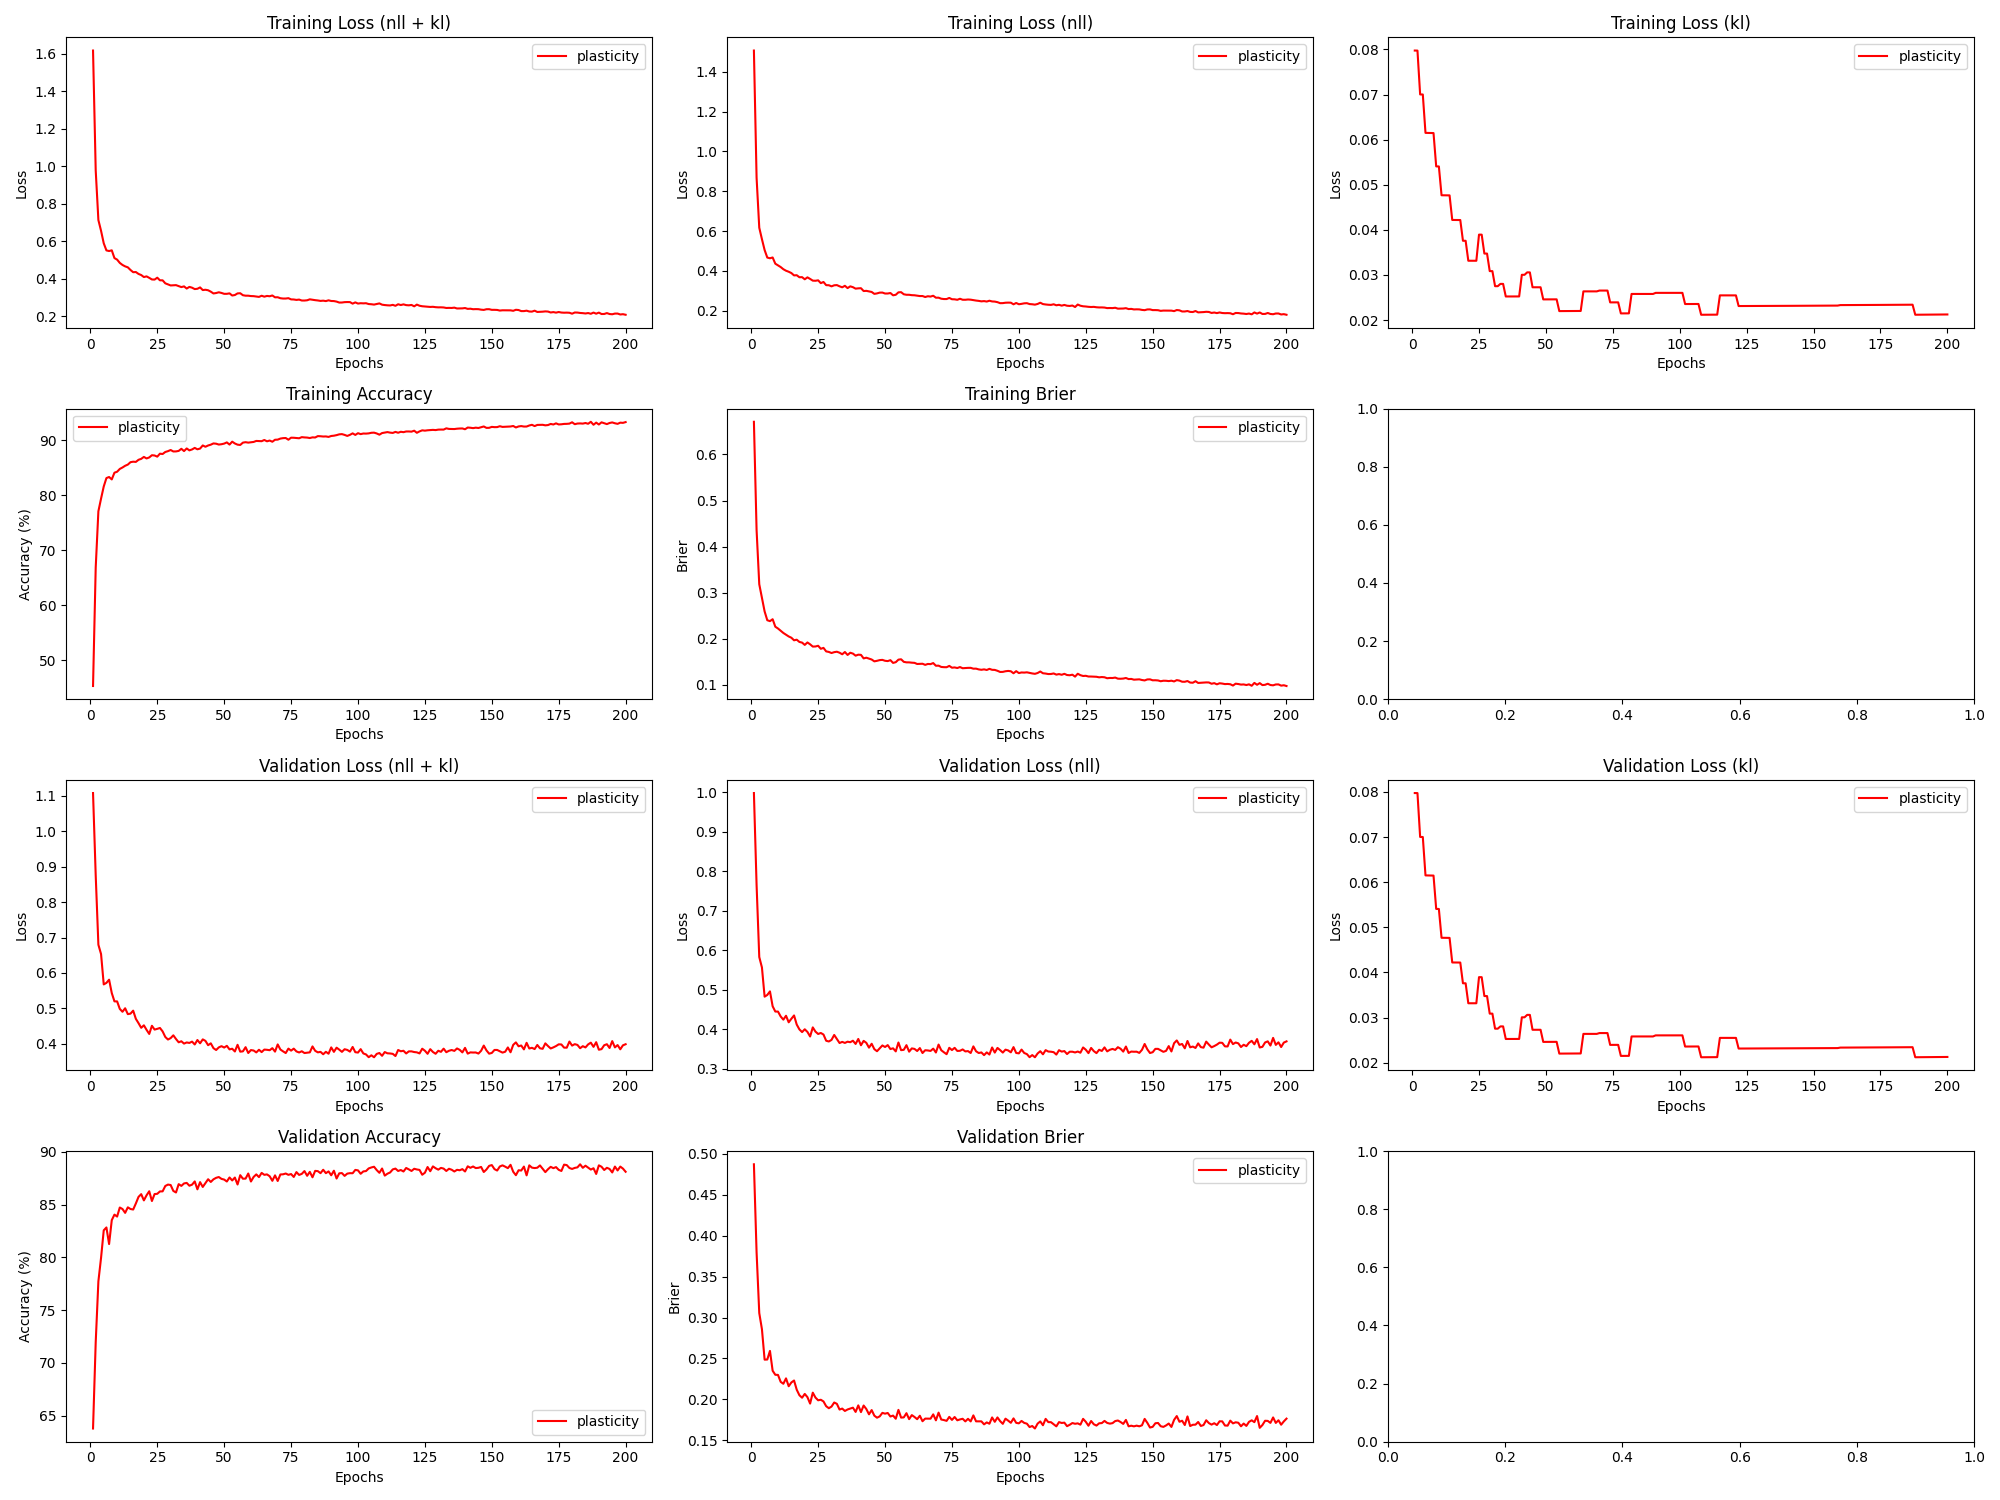

The table this chart was drawn from, first rows:
epoch, train_loss_total, train_loss_nll, train_loss_kl, train_loss_penalty, train_acc, train_brier, val_loss_total, val_loss_nll, val_loss_kl, val_loss_penalty, val_acc, val_brier, param_count
1, 1.616, 1.506, 0.07976, 0.03036, 45.3, 0.6708, 1.108, 0.9975, 0.07976, 0.03036, 63.77, 0.487, 303636
2, 0.9776, 0.8675, 0.07975, 0.03036, 66.83, 0.4359, 0.8752, 0.7651, 0.07975, 0.03036, 71.95, 0.3795, 303636
3, 0.7132, 0.6165, 0.07003, 0.02668, 77.06, 0.3184, 0.6797, 0.583, 0.07003, 0.02668, 77.73, 0.3055, 266820
4, 0.6558, 0.5591, 0.07002, 0.02668, 79.36, 0.2885, 0.6533, 0.5566, 0.07001, 0.02668, 79.97, 0.2857, 266820
5, 0.5896, 0.5047, 0.06151, 0.02346, 81.55, 0.2595, 0.5678, 0.4828, 0.0615, 0.02346, 82.57, 0.2486, 234590
6, 0.5517, 0.4667, 0.0615, 0.02346, 83.09, 0.2404, 0.5721, 0.4871, 0.06149, 0.02346, 82.84, 0.2487, 234590
7, 0.5482, 0.4633, 0.06148, 0.02346, 83.28, 0.2385, 0.5811, 0.4962, 0.06147, 0.02346, 81.27, 0.2592, 234590
8, 0.5521, 0.4672, 0.06147, 0.02346, 82.84, 0.2426, 0.5435, 0.4585, 0.06146, 0.02346, 83.53, 0.235, 234590
9, 0.5107, 0.436, 0.05408, 0.02065, 84.06, 0.2264, 0.52, 0.4452, 0.05407, 0.02066, 84.06, 0.2301, 206550
10, 0.5025, 0.4278, 0.05407, 0.02065, 84.24, 0.2225, 0.5198, 0.4451, 0.05406, 0.02066, 83.88, 0.2299, 206550
11, 0.4851, 0.4192, 0.04768, 0.01823, 84.75, 0.2177, 0.4987, 0.4328, 0.04767, 0.01823, 84.73, 0.2215, 182340
12, 0.4742, 0.4082, 0.04767, 0.01823, 85.01, 0.2128, 0.4906, 0.4247, 0.04766, 0.01823, 84.59, 0.2191, 182340
13, 0.4665, 0.4006, 0.04766, 0.01823, 85.32, 0.2089, 0.5005, 0.4346, 0.04766, 0.01823, 84.22, 0.2257, 182340
14, 0.4614, 0.3955, 0.04765, 0.01823, 85.54, 0.2052, 0.4839, 0.418, 0.04765, 0.01823, 84.75, 0.2161, 182340
15, 0.4473, 0.389, 0.0422, 0.01616, 85.97, 0.2025, 0.4853, 0.427, 0.0422, 0.01616, 84.59, 0.2207, 161636
16, 0.4355, 0.3771, 0.0422, 0.01616, 86.06, 0.1969, 0.4937, 0.4353, 0.04219, 0.01616, 84.54, 0.2231, 161636
17, 0.4365, 0.3781, 0.04219, 0.01616, 86.03, 0.1982, 0.4707, 0.4123, 0.04219, 0.01616, 85.12, 0.2119, 161636
18, 0.4263, 0.3679, 0.04219, 0.01616, 86.41, 0.1933, 0.4584, 0.4001, 0.04218, 0.01616, 85.74, 0.2051, 161636
19, 0.4204, 0.3684, 0.03759, 0.01441, 86.58, 0.1919, 0.4453, 0.3933, 0.03759, 0.01442, 86.0, 0.2021, 144150
20, 0.4097, 0.3577, 0.03759, 0.01441, 86.93, 0.1869, 0.4524, 0.4004, 0.03758, 0.01442, 85.41, 0.2067, 144150
21, 0.4133, 0.3674, 0.03316, 0.01273, 86.65, 0.1922, 0.4396, 0.3937, 0.03316, 0.01273, 85.89, 0.2028, 127252
22, 0.4054, 0.3595, 0.03316, 0.01273, 86.84, 0.1882, 0.428, 0.3821, 0.03316, 0.01273, 86.28, 0.1949, 127252
23, 0.3968, 0.3509, 0.03316, 0.01273, 87.24, 0.1833, 0.451, 0.4052, 0.03316, 0.01273, 85.35, 0.2083, 127252
24, 0.3962, 0.3503, 0.03316, 0.01273, 87.19, 0.1835, 0.4403, 0.3945, 0.03316, 0.01273, 86.01, 0.2023, 127252
25, 0.4063, 0.3524, 0.03895, 0.01494, 86.98, 0.185, 0.4424, 0.3885, 0.03895, 0.01494, 86.03, 0.199, 149352
26, 0.3923, 0.3384, 0.03894, 0.01494, 87.52, 0.1785, 0.4449, 0.391, 0.03894, 0.01494, 86.26, 0.1996, 149352
27, 0.3923, 0.3441, 0.03476, 0.01335, 87.46, 0.1805, 0.4352, 0.3871, 0.03475, 0.01335, 86.27, 0.1975, 133492
28, 0.3763, 0.3282, 0.03475, 0.01335, 87.83, 0.1729, 0.4195, 0.3714, 0.03475, 0.01335, 86.78, 0.1917, 133492
29, 0.3706, 0.3278, 0.03086, 0.01187, 87.98, 0.1717, 0.4123, 0.3695, 0.03086, 0.01187, 86.91, 0.1893, 118666
30, 0.365, 0.3222, 0.03086, 0.01187, 88.19, 0.1693, 0.4163, 0.3736, 0.03086, 0.01187, 86.87, 0.1913, 118666
31, 0.3656, 0.3275, 0.02752, 0.01058, 87.92, 0.1712, 0.4241, 0.386, 0.02752, 0.01058, 86.31, 0.1963, 105848
32, 0.3666, 0.3285, 0.02752, 0.01058, 87.93, 0.1721, 0.4137, 0.3756, 0.02752, 0.01058, 86.16, 0.1946, 105848
33, 0.3612, 0.3224, 0.02803, 0.01078, 88.02, 0.17, 0.4045, 0.3656, 0.02803, 0.01078, 86.95, 0.1876, 107808
34, 0.3562, 0.3174, 0.02803, 0.01078, 88.41, 0.1666, 0.4074, 0.3685, 0.02803, 0.01078, 86.78, 0.1888, 107808
35, 0.3599, 0.325, 0.02524, 0.009711, 87.99, 0.1715, 0.4008, 0.3659, 0.02524, 0.009711, 87.02, 0.1859, 97112
36, 0.3484, 0.3134, 0.02524, 0.009711, 88.47, 0.1651, 0.404, 0.3691, 0.02524, 0.009711, 87.07, 0.1878, 97112
37, 0.3572, 0.3223, 0.02524, 0.009711, 88.12, 0.1699, 0.4026, 0.3677, 0.02524, 0.009711, 86.8, 0.1889, 97112
38, 0.353, 0.3181, 0.02524, 0.009711, 88.29, 0.1681, 0.4064, 0.3715, 0.02524, 0.009711, 86.9, 0.1899, 97112
39, 0.3456, 0.3107, 0.02525, 0.009711, 88.57, 0.1636, 0.3983, 0.3633, 0.02525, 0.009711, 87.21, 0.1848, 97112
40, 0.3472, 0.3122, 0.02525, 0.009711, 88.31, 0.1657, 0.4109, 0.3759, 0.02525, 0.009711, 86.46, 0.1927, 97112
41, 0.3545, 0.3129, 0.03004, 0.01154, 88.45, 0.1653, 0.4016, 0.36, 0.03004, 0.01154, 87.14, 0.1845, 115372
42, 0.3403, 0.2987, 0.03004, 0.01154, 89.01, 0.1576, 0.4127, 0.3711, 0.03004, 0.01154, 86.68, 0.1926, 115372
43, 0.342, 0.2997, 0.03058, 0.01175, 88.78, 0.1592, 0.4085, 0.3662, 0.03058, 0.01175, 87.06, 0.1883, 117496
44, 0.3393, 0.297, 0.03058, 0.01175, 89.01, 0.1573, 0.3963, 0.354, 0.03058, 0.01175, 87.42, 0.1818, 117496
45, 0.3318, 0.294, 0.02728, 0.01049, 89.15, 0.1552, 0.4016, 0.3638, 0.02728, 0.01049, 87.16, 0.187, 104888
46, 0.3223, 0.2845, 0.02728, 0.01049, 89.38, 0.1512, 0.3879, 0.3501, 0.02728, 0.01049, 87.41, 0.1802, 104888
47, 0.3246, 0.2868, 0.02728, 0.01049, 89.33, 0.1524, 0.3827, 0.345, 0.02728, 0.01049, 87.55, 0.1777, 104888
48, 0.3285, 0.2907, 0.02728, 0.01049, 89.18, 0.1539, 0.3901, 0.3524, 0.02728, 0.01049, 87.62, 0.1793, 104888
49, 0.325, 0.291, 0.02459, 0.00946, 89.24, 0.1544, 0.3936, 0.3595, 0.02459, 0.00946, 87.45, 0.1836, 94596
50, 0.3203, 0.2862, 0.02459, 0.00946, 89.35, 0.1525, 0.3896, 0.3556, 0.02459, 0.00946, 87.38, 0.1826, 94596
51, 0.3203, 0.2863, 0.02459, 0.00946, 89.57, 0.1518, 0.3945, 0.3604, 0.0246, 0.00946, 87.2, 0.1835, 94596
52, 0.3228, 0.2888, 0.0246, 0.00946, 89.17, 0.1538, 0.3845, 0.3504, 0.0246, 0.00946, 87.58, 0.1792, 94596
53, 0.3113, 0.2772, 0.0246, 0.00946, 89.7, 0.1479, 0.3863, 0.3523, 0.0246, 0.00946, 87.3, 0.1803, 94596
54, 0.314, 0.2799, 0.0246, 0.00946, 89.37, 0.1495, 0.3786, 0.3445, 0.0246, 0.00946, 87.58, 0.1764, 94596
55, 0.3226, 0.2921, 0.022, 0.008462, 89.16, 0.1549, 0.3974, 0.3669, 0.022, 0.008462, 86.92, 0.1872, 84616
56, 0.3235, 0.293, 0.022, 0.008462, 89.1, 0.1557, 0.3781, 0.3476, 0.022, 0.008462, 87.8, 0.1778, 84616
57, 0.3129, 0.2825, 0.022, 0.008462, 89.53, 0.1502, 0.3789, 0.3485, 0.02201, 0.008462, 87.47, 0.1781, 84616
58, 0.3104, 0.28, 0.02201, 0.008462, 89.61, 0.1491, 0.3907, 0.3602, 0.02201, 0.008462, 87.47, 0.1832, 84616
59, 0.3104, 0.2799, 0.02201, 0.008462, 89.53, 0.149, 0.3743, 0.3438, 0.02201, 0.008462, 87.96, 0.176, 84616
60, 0.3084, 0.2779, 0.02201, 0.008462, 89.59, 0.1484, 0.3825, 0.352, 0.02202, 0.008462, 87.2, 0.1809, 84616
... 140 more rows
